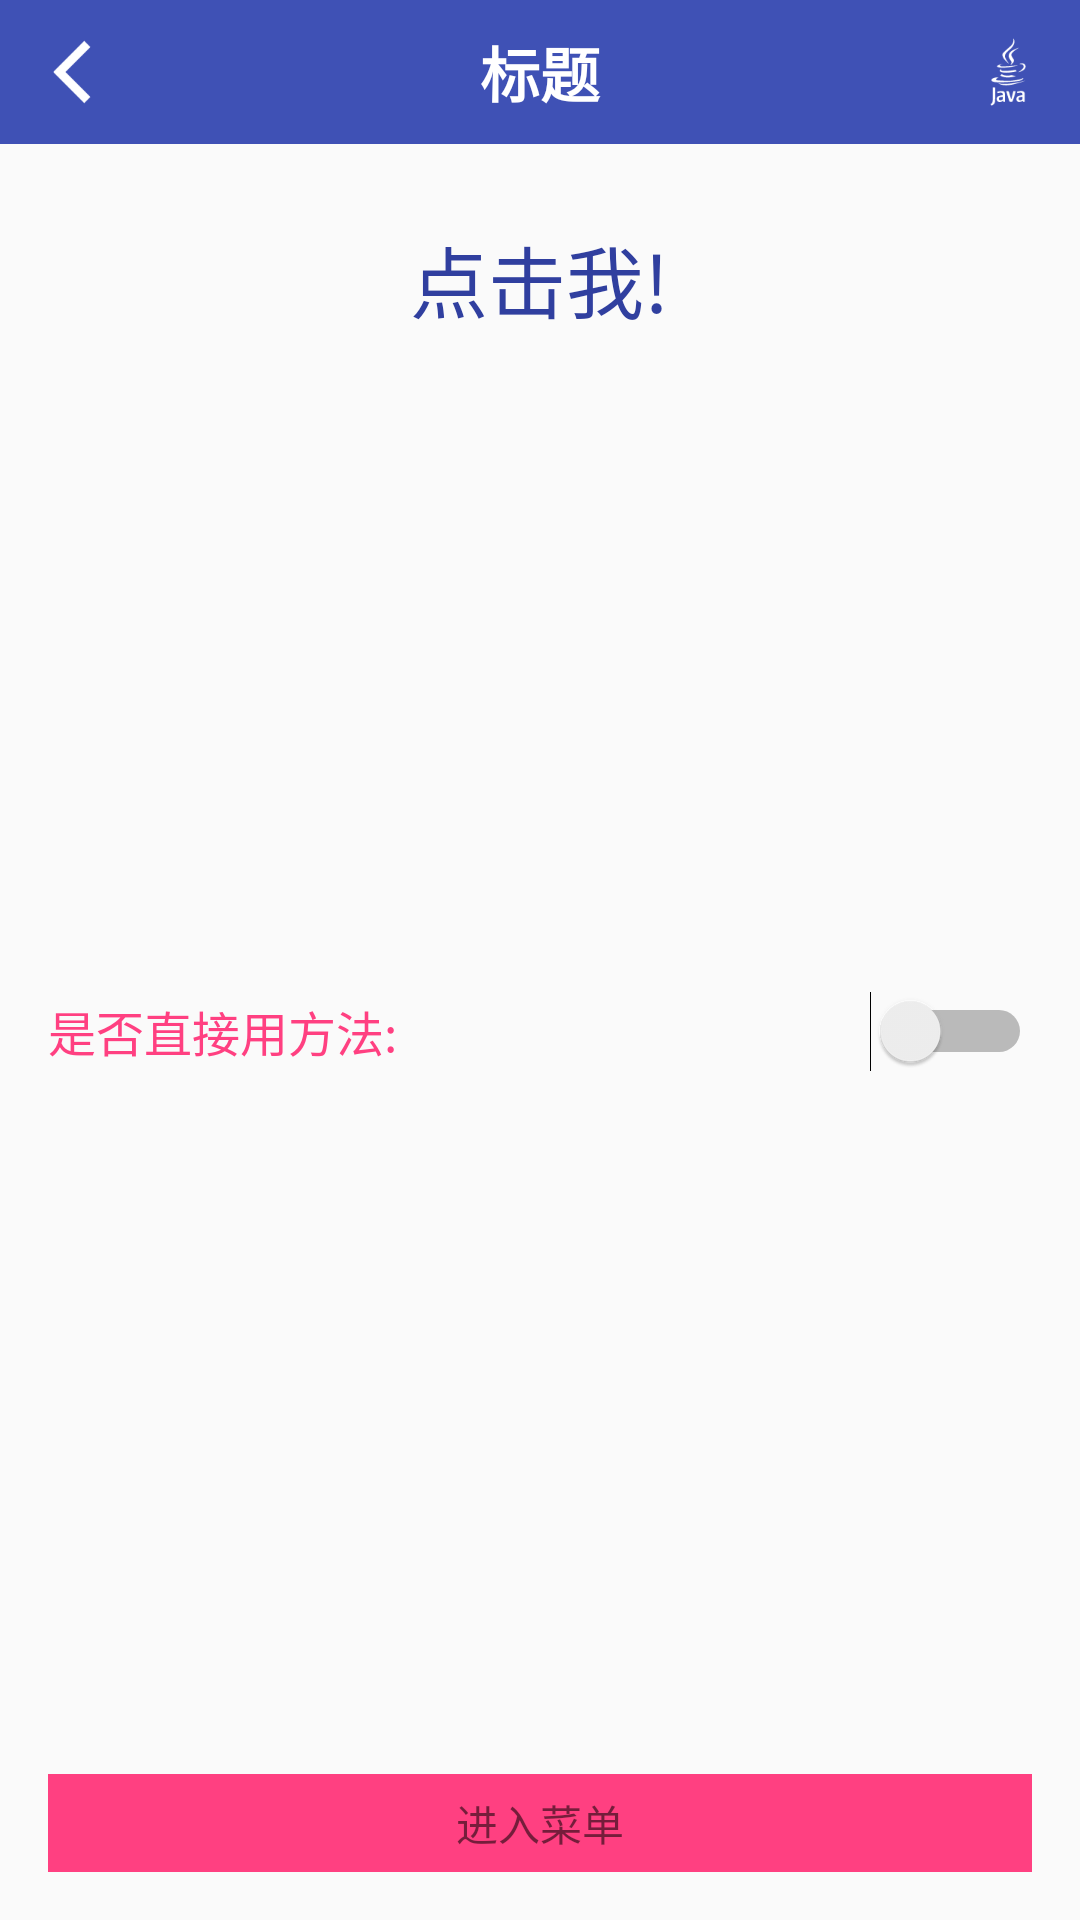

Android layout source for this screen:
<!-- AndroidManifest.xml: application theme AppTheme -->
<!-- res/layout/activity_main.xml -->
<?xml version="1.0" encoding="utf-8"?>
<RelativeLayout
    xmlns:android="http://schemas.android.com/apk/res/android"
    xmlns:tools="http://schemas.android.com/tools"
    android:layout_width="match_parent"
    android:layout_height="match_parent"
    tools:context="com.example.fzp.mykotlinandroid.forKotlin.MainActivity">
    
    <include android:id="@+id/layout_title_bar" layout="@layout/layout_title_bar"/>

    <RelativeLayout
        android:id="@+id/layout_main"
        android:layout_below="@id/layout_title_bar"
        android:layout_width="match_parent"
        android:layout_height="match_parent"
        android:padding="16dp">
        <TextView
            android:id="@+id/tv_say_hello"
            android:layout_centerHorizontal="true"
            android:layout_width="wrap_content"
            android:layout_height="wrap_content"
            android:textSize="26sp"
            android:layout_marginTop="10dp"
            android:textColor="@color/colorPrimaryDark"
            android:text="@string/press_me"
            />

        <Switch
            android:id="@+id/sw_is_use"
            android:layout_width="match_parent"
            android:layout_height="wrap_content"
            android:textColor="@color/colorAccent"
            android:textSize="16sp"
            android:layout_centerInParent="true"
            android:layout_marginTop="40dp"
            android:text="@string/change_toast_hint"/>

        <TextView
            android:id="@+id/tv_menu"
            android:layout_alignParentBottom="true"
            android:layout_width="match_parent"
            android:layout_height="wrap_content"
            android:text="@string/to_menu"
            android:paddingTop="6dp"
            android:paddingBottom="6dp"
            android:gravity="center"
            android:background="@color/colorAccent"/>
    </RelativeLayout>



</RelativeLayout>
<!-- res/layout/layout_title_bar.xml (included above) -->
<?xml version="1.0" encoding="utf-8"?>
<LinearLayout xmlns:android="http://schemas.android.com/apk/res/android"
              android:background="@color/colorPrimary"
              android:layout_width="match_parent"
              android:layout_height="48dp"
              android:orientation="horizontal">
    <LinearLayout
        android:id="@+id/layout_title_left"
        android:gravity="center"
        android:layout_width="48dp"
        android:layout_height="48dp"
        android:orientation="vertical">
        <ImageView
            android:id="@+id/iv_title_left"
            android:src="@mipmap/icon_title_back"
            android:layout_width="24dp"
            android:layout_height="24dp"
            android:contentDescription="@string/hint"/>
    </LinearLayout>
    <TextView
        android:id="@+id/tv_title_title"
        android:layout_width="0dp"
        android:layout_height="match_parent"
        android:layout_weight="1"
        android:textSize="@dimen/text_size_large"
        android:textColor="@color/colorWhite"
        android:textStyle="bold"
        android:gravity="center"
        android:text="@string/title"/>
    <LinearLayout
        android:id="@+id/layout_title_right"
        android:gravity="center"
        android:layout_width="48dp"
        android:layout_height="48dp"
        android:orientation="vertical">
        <ImageView
            android:id="@+id/iv_title_right"
            android:src="@mipmap/icon_java"
            android:layout_width="24dp"
            android:layout_height="24dp"
            android:contentDescription="@string/hint"/>
    </LinearLayout>
</LinearLayout>
<!-- resources referenced by this layout -->
<resources>
  <color name="colorAccent">#FF4081</color>
  <color name="colorPrimary">#3F51B5</color>
  <color name="colorPrimaryDark">#303F9F</color>
  <color name="colorWhite">#FFFFFF</color>
  <dimen name="text_size_large">20sp</dimen>
  <!-- mipmap icon_java: png bitmap (mipmap-xhdpi, 2296 bytes) -->
  <!-- mipmap icon_title_back: png bitmap (mipmap-xhdpi, 802 bytes) -->
  <string name="change_toast_hint">是否直接用方法:</string>
  <string name="hint">请注意</string>
  <string name="press_me">点击我!</string>
  <string name="title">标题</string>
  <string name="to_menu">进入菜单</string>
  <style name="AppTheme" parent="Theme.AppCompat.Light.DarkActionBar">
          
          <item name="colorPrimary">@color/colorPrimary</item>
          <item name="colorPrimaryDark">@color/colorPrimaryDark</item>
          <item name="colorAccent">@color/colorAccent</item>
          
          <item name="android:windowNoTitle">true</item>
          
          <item name="windowNoTitle">true</item>
      </style>
</resources>
